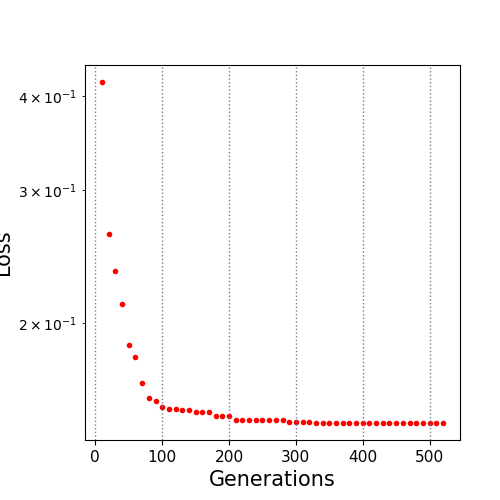

Values plotted in this chart, from the file beside it:
10.0, 0.417506
20.0, 0.2626
30.0, 0.2346
40.0, 0.2123
50.0, 0.1869
60.0, 0.1801
70.0, 0.1666
80.0, 0.159
90.0, 0.1578
100.0, 0.1546
110.0, 0.1537
120.0, 0.1537
130.0, 0.1533
140.0, 0.1533
150.0, 0.1527
160.0, 0.1527
170.0, 0.1527
180.0, 0.1504
190.0, 0.1504
200.0, 0.1504
210.0, 0.1487
220.0, 0.1487
230.0, 0.1487
240.0, 0.1487
250.0, 0.1487
260.0, 0.1487
270.0, 0.1487
280.0, 0.1487
290.0, 0.1477
300.0, 0.1477
310.0, 0.1477
320.0, 0.1477
330.0, 0.1477
340.0, 0.1477
350.0, 0.1476
360.0, 0.1476
370.0, 0.1476
380.0, 0.1476
390.0, 0.1476
400.0, 0.1476
410.0, 0.1476
420.0, 0.1476
430.0, 0.1476
440.0, 0.1476
450.0, 0.1475
460.0, 0.1475
470.0, 0.1475
480.0, 0.1475
490.0, 0.1475
500.0, 0.1475
510.0, 0.1475
520.0, 0.1475
